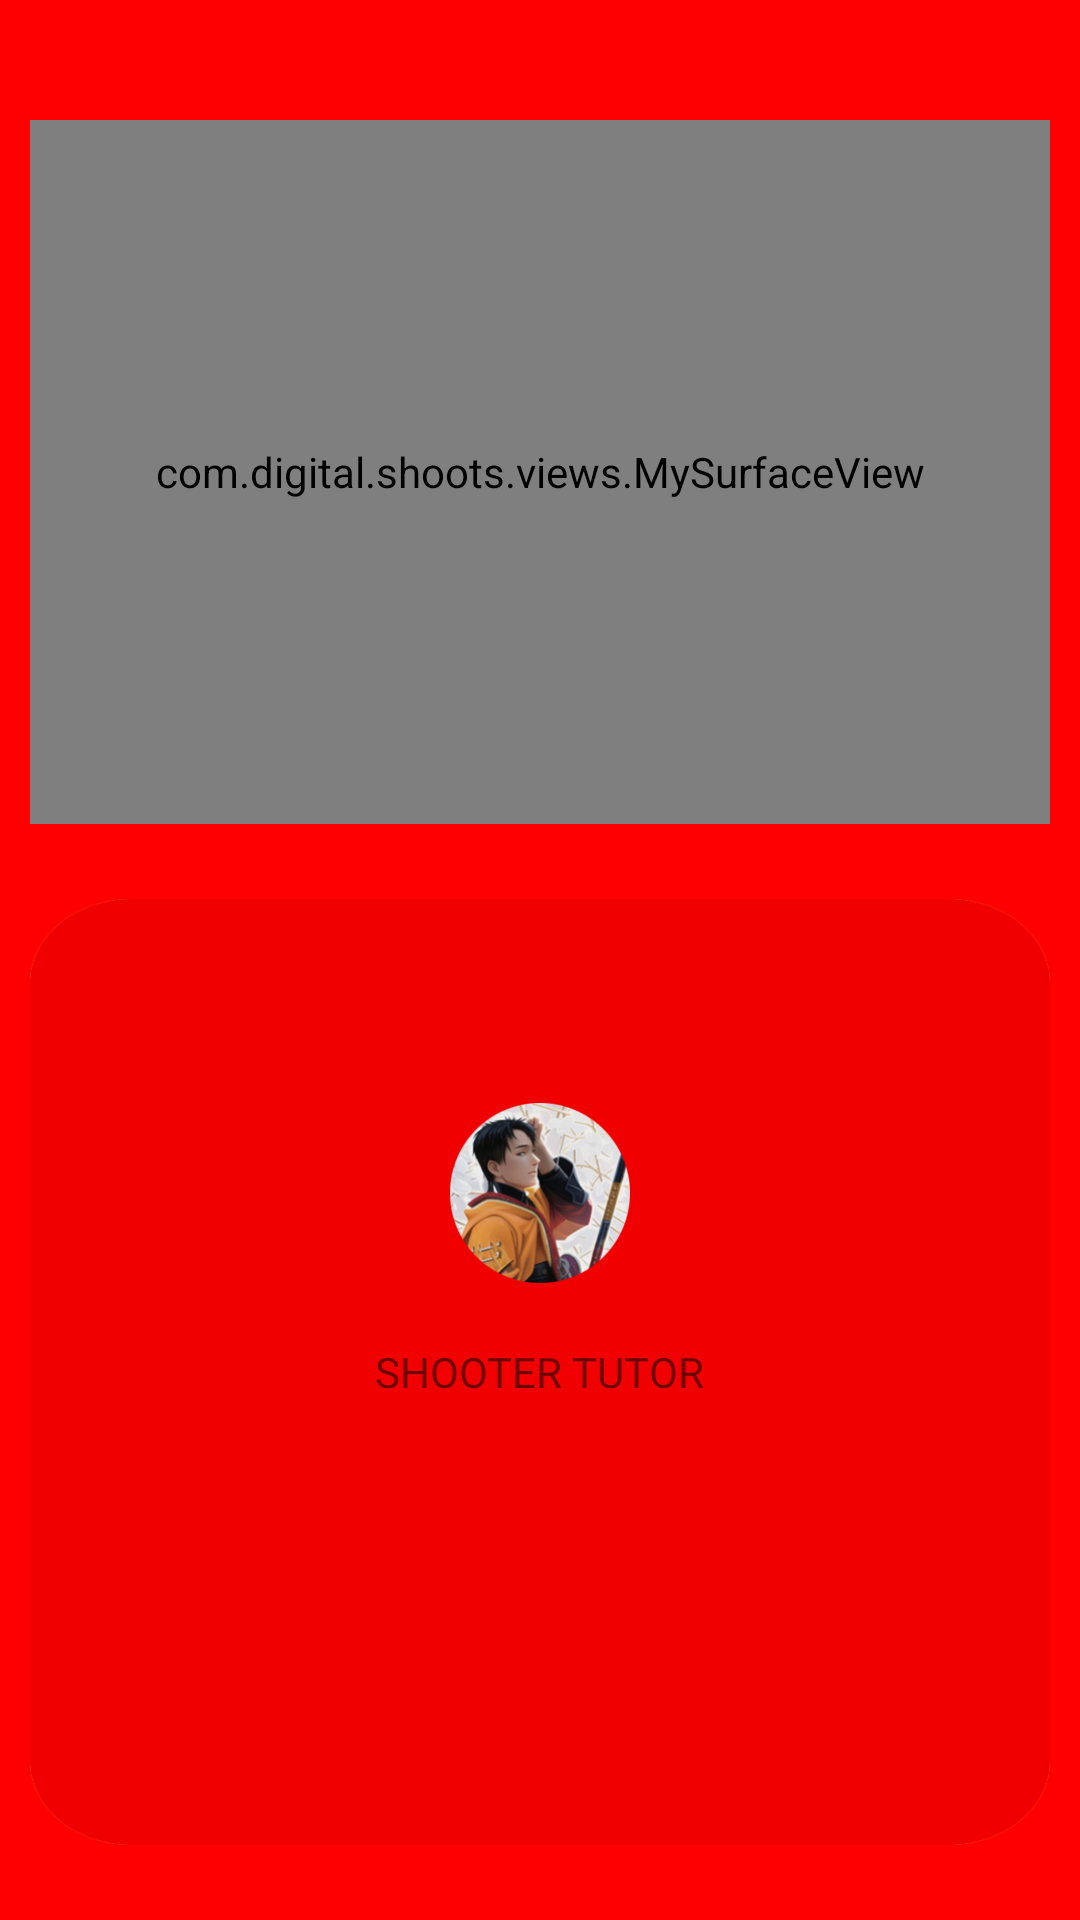

This screen was rendered from an Android layout file. Write that file and the resources it references.
<!-- AndroidManifest.xml: application theme Theme.DigitalShoots -->
<!-- res/layout/fragment_first.xml -->
<?xml version="1.0" encoding="utf-8"?>
<androidx.constraintlayout.widget.ConstraintLayout xmlns:android="http://schemas.android.com/apk/res/android"
    xmlns:app="http://schemas.android.com/apk/res-auto"
    xmlns:tools="http://schemas.android.com/tools"
    android:layout_width="match_parent"
    android:layout_height="match_parent"
    android:background="@color/red_bg"
    tools:context=".tab.FirstFragment">

    <androidx.constraintlayout.widget.ConstraintLayout
        android:layout_width="match_parent"
        android:layout_height="match_parent"
        android:layout_marginStart="5dp"
        android:layout_marginTop="15dp"
        android:layout_marginEnd="5dp"
        android:layout_marginBottom="15dp"
        android:background="@drawable/white_radius_bg"
        android:orientation="vertical">


        <androidx.constraintlayout.widget.Guideline
            android:id="@+id/guideline4"
            android:layout_width="match_parent"
            android:layout_height="wrap_content"
            android:orientation="horizontal"
            app:layout_constraintEnd_toEndOf="parent"
            app:layout_constraintGuide_percent="0.45"
            app:layout_constraintStart_toStartOf="parent" />

        <com.digital.shoots.views.MySurfaceView
            android:id="@+id/surfaceView"
            android:layout_width="0dp"
            android:layout_height="0dp"
            android:layout_marginStart="5dp"
            android:layout_marginTop="25dp"
            android:layout_marginEnd="5dp"
            android:layout_marginBottom="15dp"
            android:clickable="false"
            app:layout_constraintBottom_toTopOf="@+id/guideline4"
            app:layout_constraintCircleRadius="10dp"
            app:layout_constraintEnd_toEndOf="parent"
            app:layout_constraintStart_toStartOf="parent"
            app:layout_constraintTop_toTopOf="parent" />


        <RelativeLayout
            android:layout_width="0dp"
            android:layout_height="0dp"
            app:layout_constraintBottom_toBottomOf="parent"
            app:layout_constraintEnd_toEndOf="parent"
            app:layout_constraintStart_toStartOf="parent"
            app:layout_constraintTop_toBottomOf="@+id/guideline4">

            <ImageView
                android:id="@+id/button_first"
                android:layout_width="match_parent"
                android:layout_height="match_parent"
                android:layout_marginStart="5dp"
                android:layout_marginTop="10dp"
                android:layout_marginEnd="5dp"
                android:layout_marginBottom="10dp"
                android:background="@drawable/red_bg" />


            <TextView
                android:id="@+id/textView"
                android:layout_width="wrap_content"
                android:layout_height="wrap_content"
                android:layout_centerInParent="true"
                android:text="@string/shooter_tutor" />

            <ImageView
                android:id="@+id/iv_user_icon"
                android:layout_width="60dp"
                android:layout_height="60dp"
                android:layout_above="@+id/textView"
                android:layout_centerHorizontal="true"
                android:layout_marginBottom="20dp"
                android:background="@drawable/user_icon" />
        </RelativeLayout>

    </androidx.constraintlayout.widget.ConstraintLayout>
</androidx.constraintlayout.widget.ConstraintLayout>
<!-- resources referenced by this layout -->
<resources>
  <color name="red_bg">#FF0000</color>
  <!-- drawable red_bg: png bitmap (drawable, 12504 bytes) -->
  <!-- drawable user_icon: png bitmap (drawable, 58280 bytes) -->
  <string name="shooter_tutor">SHOOTER TUTOR </string>
  <style name="Theme.DigitalShoots" parent="Theme.MaterialComponents.DayNight.DarkActionBar">
          
          <item name="colorPrimary">@color/purple_500</item>
          <item name="colorPrimaryVariant">@color/purple_700</item>
          <item name="colorOnPrimary">@color/white</item>
          
          <item name="colorSecondary">@color/teal_200</item>
          <item name="colorSecondaryVariant">@color/teal_700</item>
          <item name="colorOnSecondary">@color/black</item>
          
          <item name="android:statusBarColor" tools:targetApi="l">?attr/colorPrimaryVariant</item>
          
      </style>
  <color name="purple_500">#FF6200EE</color>
  <color name="purple_700">#FF3700B3</color>
  <color name="white">#FFFFFFFF</color>
  <color name="teal_200">#FF03DAC5</color>
  <color name="teal_700">#FF018786</color>
  <color name="black">#FF000000</color>
</resources>
